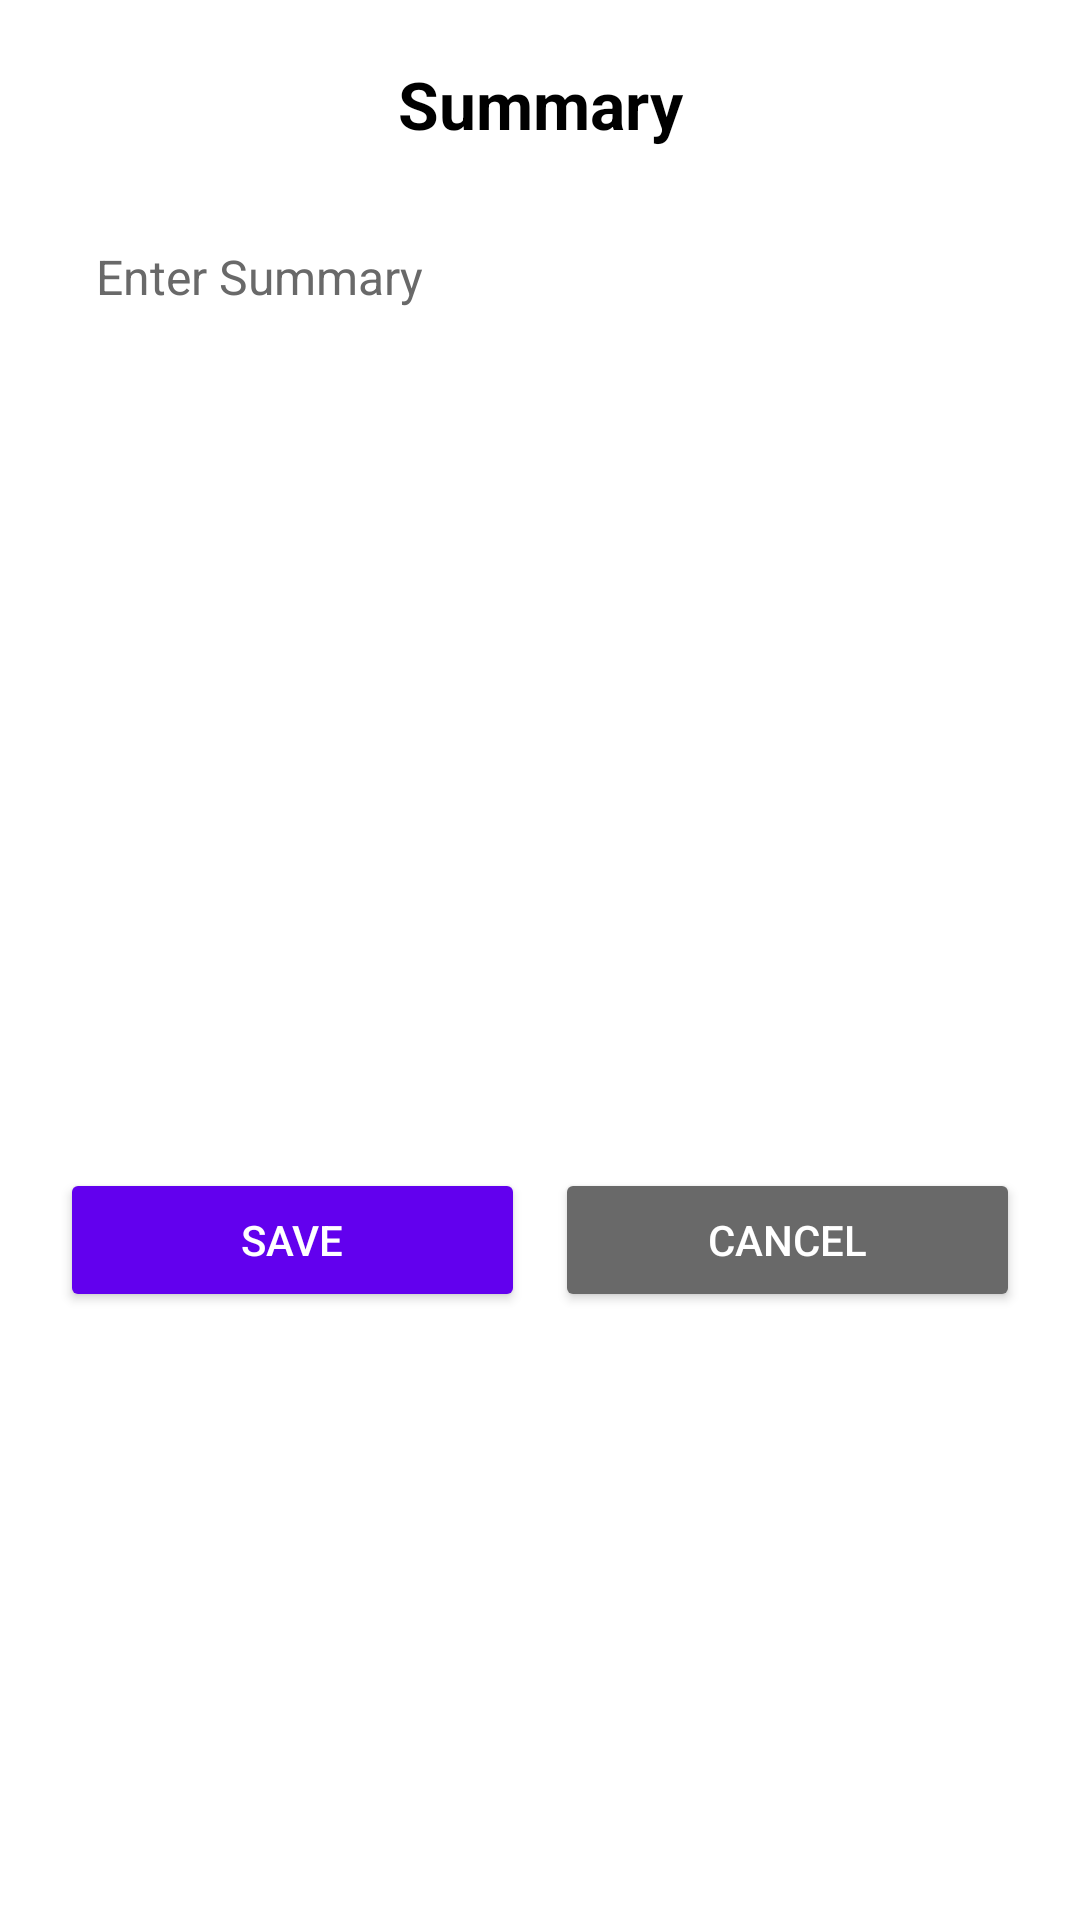

Here is an Android app screen rendered from its layout file. Give the layout XML and the strings, colors and styles it references.
<!-- AndroidManifest.xml: application theme Theme.CV_builder -->
<!-- res/layout/activity_summary.xml -->
<?xml version="1.0" encoding="utf-8"?>
<LinearLayout xmlns:android="http://schemas.android.com/apk/res/android"
    xmlns:tools="http://schemas.android.com/tools"
    android:layout_width="match_parent"
    android:layout_height="match_parent"
    android:orientation="vertical"
    android:padding="20dp"
    android:background="@color/white"
    tools:context=".SummaryActivity">
    <TextView
        android:layout_width="match_parent"
        android:layout_height="wrap_content"
        android:text="Summary"
        android:textSize="22sp"
        android:textStyle="bold"
        android:textColor="@color/black"
        android:gravity="center"
        android:layout_marginBottom="20dp"/>
    <EditText
        android:id="@+id/etSummary"
        android:layout_width="match_parent"
        android:layout_height="300dp"
        android:hint="Enter Summary"
        android:gravity="top|start"
        android:background="@drawable/input_field_background"
        android:textSize="16sp"
        android:textColor="@color/black"
        android:padding="12dp"
        android:inputType="textMultiLine"
        android:maxLines="10"
        android:scrollbars="vertical"
        android:layout_marginBottom="20dp"
        android:textColorHint="@color/gray"/>

    
    <LinearLayout
        android:layout_width="match_parent"
        android:layout_height="wrap_content"
        android:orientation="horizontal"
        android:gravity="center">

        <Button
            android:id="@+id/btnSaveSummary"
            android:layout_width="0dp"
            android:layout_height="wrap_content"
            android:layout_weight="1"
            android:text="Save"
            android:backgroundTint="@color/purple_700"
            android:textColor="@color/white"
            android:padding="12dp"
            android:layout_marginEnd="10dp"/>

        <Button
            android:id="@+id/btnCancelSummary"
            android:layout_width="0dp"
            android:layout_height="wrap_content"
            android:layout_weight="1"
            android:text="Cancel"
            android:backgroundTint="@color/gray"
            android:textColor="@color/white"
            android:padding="12dp"/>
    </LinearLayout>

</LinearLayout>
<!-- resources referenced by this layout -->
<resources>
  <color name="black">#000000</color>
  <color name="gray">#696969</color>
  <color name="purple_700">#6200EE</color>
  <color name="white">#FFFFFF</color>
  <style name="Theme.CV_builder" parent="Base.Theme.CV_builder" />
  <style name="Base.Theme.CV_builder" parent="Theme.AppCompat.Light.DarkActionBar">
          
          
      </style>
</resources>
